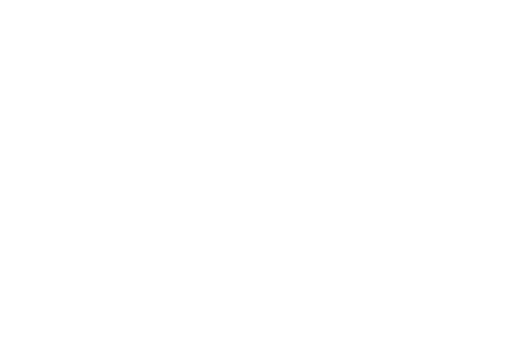
t = 0.00 s
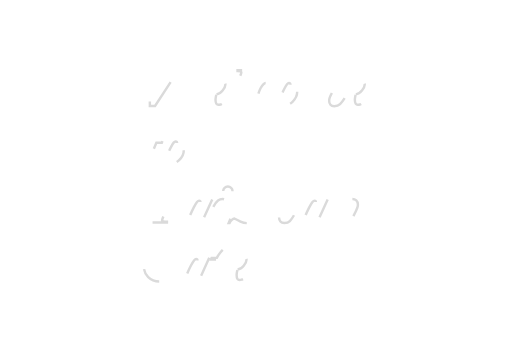
t = 0.47 s
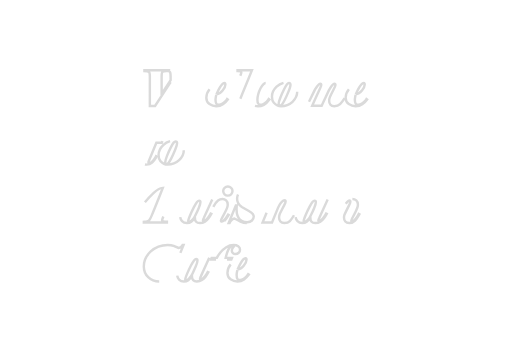
t = 0.94 s
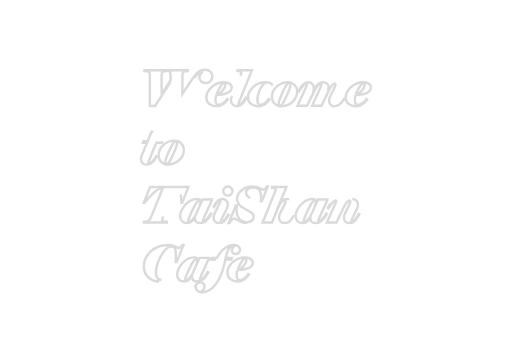
t = 1.40 s
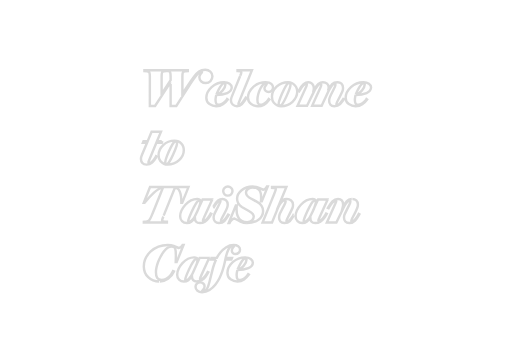
t = 1.87 s
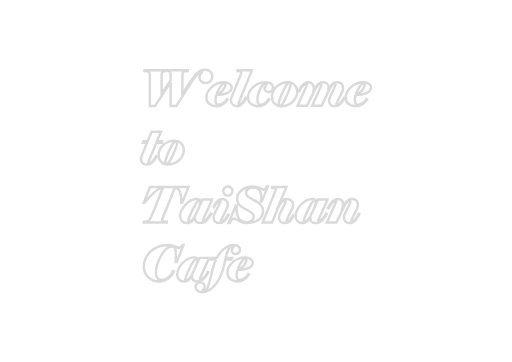
t = 2.00 s

The animated SVG that drew these frames (rendered in a browser with its animation timeline set to each time). Animation: 2 CSS @keyframes rules; one cycle of 2.00 s.

<!--?xml version="1.0" encoding="utf-8"?-->
<!-- Generator: Adobe Illustrator 16.0.0, SVG Export Plug-In . SVG Version: 6.00 Build 0)  -->

<svg version="1.1" id="åå±¤_1" xmlns="http://www.w3.org/2000/svg" xmlns:xlink="http://www.w3.org/1999/xlink" x="0px" y="0px" width="841.891px" height="595.279px" viewBox="0 0 841.891 595.279" enable-background="new 0 0 841.891 595.279" xml:space="preserve" style="">
<g>
	<path fill="none" stroke="#DADADA" stroke-width="4" stroke-miterlimit="10" d="M280.547,135.08l-25.6,39.2h-8.561v-48.32
		l-0.16-3.84c-0.159-1.707-0.52-2.893-1.079-3.56c-0.561-0.667-1.668-1.106-3.32-1.32l-4.32-0.32v-1.28h34.24v1.28l-1.68,0.16
		c-1.601,0.16-2.654,0.547-3.16,1.16c-0.508,0.614-0.84,1.854-1,3.72l-0.16,3.84v28.48l14.8-22.4v-5.92l-0.16-3.84
		c-0.16-1.546-0.399-2.732-0.72-3.56c-0.32-0.826-1.468-1.346-3.44-1.56l-1.6-0.08v-1.28h34.16v1.28l-4.32,0.24
		c-1.653,0.16-2.76,0.547-3.319,1.16c-0.561,0.614-0.921,1.828-1.08,3.64l-0.16,3.84v28.72c1.172-1.866,2.292-3.613,3.359-5.24
		c1.066-1.626,3.44-5.186,7.12-10.68c3.681-5.493,6.746-9.866,9.2-13.12c2.452-3.252,5.013-5.853,7.68-7.8
		c2.667-1.946,6.026-2.92,10.08-2.92c3.413,0,6.253,1,8.521,3c2.266,2,3.399,4.6,3.399,7.8c0,3.147-1.04,5.76-3.119,7.84
		c-2.08,2.08-4.694,3.12-7.841,3.12c-2.88,0-5.333-0.853-7.359-2.56c-2.027-1.706-3.04-3.946-3.04-6.72
		c0-1.012,0.12-1.826,0.359-2.44c0.24-0.612,0.573-1.292,1-2.04c0.427-0.746,1.013-1.52,1.761-2.32c0.746-0.8,1.12-1.466,1.12-2
		c0-0.48-0.294-0.72-0.881-0.72c-0.479,0-1.079,0.174-1.8,0.52c-0.72,0.348-1.68,1-2.88,1.96c-1.2,0.96-2.493,2.307-3.88,4.04
		c-1.388,1.734-2.92,3.774-4.6,6.12c-1.681,2.348-4.574,6.708-8.681,13.08c-4.107,6.374-7.894,12.32-11.359,17.84
		c-3.468,5.52-6.188,9.854-8.16,13h-9.36V135.08z" class="vwnrmHrh_0"></path>
	<path fill="none" stroke="#DADADA" stroke-width="4" stroke-miterlimit="10" d="M355.67,156.2c-0.321,1.012-0.614,2.33-0.882,3.955
		s-0.401,2.97-0.401,4.035c0,2.984,0.413,5.087,1.241,6.313c0.827,1.225,2.044,1.837,3.646,1.837c1.228,0,2.322-0.146,3.283-0.438
		s2.083-0.81,3.365-1.555s2.631-1.835,4.046-3.271c1.415-1.435,2.552-2.845,3.406-4.228l1.121,0.801
		c-2.243,3.15-4.887,5.793-7.932,7.929c-3.046,2.135-6.731,3.202-11.058,3.202c-3.947,0-7.64-1.186-11.08-3.561
		s-5.16-5.856-5.16-10.446c0-6.402,2.898-12.259,8.696-17.569c5.797-5.309,12.625-7.964,20.479-7.964c3.687,0,6.705,0.84,9.057,2.52
		c2.352,1.68,3.527,3.614,3.527,5.8c0,4.214-2.461,7.374-7.383,9.48C368.722,155.148,362.731,156.2,355.67,156.2z M355.906,155.24
		c3.732-0.425,7.12-2.508,10.16-6.252c3.04-3.744,4.561-7.05,4.561-9.917c0-0.796-0.108-1.407-0.32-1.833
		c-0.214-0.425-0.694-0.637-1.44-0.637c-1.174,0-2.348,0.637-3.52,1.913c-1.174,1.275-2.428,3.054-3.76,5.336
		c-1.334,2.284-2.468,4.369-3.4,6.254C357.253,151.988,356.493,153.7,355.906,155.24z" class="vwnrmHrh_1"></path>
	<path fill="none" stroke="#DADADA" stroke-width="4" stroke-miterlimit="10" d="M395.105,124.44c0.64-1.6,1.08-2.772,1.319-3.52
		c0.24-0.746,0.36-1.413,0.36-2c0-0.853-0.44-1.4-1.32-1.64c-0.88-0.24-2.493-0.36-4.84-0.36v-1.28h23.6
		c-1.813,4.427-4.027,9.854-6.64,16.28c-2.613,6.428-5.76,14.16-9.439,23.2c-3.681,9.04-5.614,13.827-5.801,14.36
		c-0.188,0.534-0.279,1.094-0.279,1.68c0,0.48,0.105,0.827,0.319,1.04c0.213,0.213,0.48,0.32,0.801,0.32
		c1.439,0,2.892-0.88,4.359-2.64c1.467-1.76,2.72-3.413,3.76-4.96c1.04-1.546,1.986-3.013,2.841-4.4l1.119,0.56
		c-2.88,4.748-5.373,8.214-7.479,10.4c-2.107,2.188-4.813,3.28-8.12,3.28c-2.88,0-5.254-0.96-7.12-2.88
		c-1.867-1.92-2.8-4.106-2.8-6.56c0-1.226,0.133-2.346,0.4-3.36c0.266-1.013,0.666-2.16,1.199-3.44L395.105,124.44z" class="vwnrmHrh_2"></path>
	<path fill="none" stroke="#DADADA" stroke-width="4" stroke-miterlimit="10" d="M436.865,136.6c-1.174,0-2.48,0.72-3.92,2.16
		c-1.44,1.44-2.934,3.574-4.48,6.4c-1.547,2.827-2.8,5.987-3.76,9.48c-0.96,3.494-1.44,6.6-1.44,9.32c0,3.094,0.468,5.24,1.403,6.44
		c0.935,1.2,2.256,1.8,3.966,1.8c1.335,0,2.537-0.227,3.606-0.68c1.067-0.453,2.256-1.16,3.566-2.12
		c1.309-0.96,2.403-1.946,3.284-2.96c0.882-1.013,1.803-2.212,2.766-3.6l1.122,0.8c-3.046,4.213-6.078,7.12-9.098,8.72
		c-3.019,1.6-6.237,2.4-9.656,2.4c-4,0-7.747-1.212-11.239-3.64c-3.494-2.426-5.24-5.96-5.24-10.6c0-6.346,2.818-12.146,8.456-17.4
		c5.638-5.252,12.384-7.88,20.24-7.88c4.647,0,7.894,0.854,9.737,2.56c1.844,1.708,2.767,3.6,2.767,5.68
		c0,2.294-0.686,4.147-2.053,5.56c-1.367,1.414-3.124,2.12-5.269,2.12c-1.932,0-3.54-0.56-4.828-1.68
		c-1.287-1.12-1.931-2.506-1.931-4.16c0-1.386,0.626-2.88,1.88-4.48c1.252-1.6,1.88-2.692,1.88-3.28c0-0.32-0.147-0.56-0.44-0.72
		C437.891,136.68,437.451,136.6,436.865,136.6z" class="vwnrmHrh_3"></path>
	<path fill="none" stroke="#DADADA" stroke-width="4" stroke-miterlimit="10" d="M488.704,151.08c0,6.027-2.573,11.48-7.72,16.36
		c-5.147,4.88-11.428,7.32-18.84,7.32c-2.24,0-4.268-0.427-6.08-1.28c-1.814-0.853-3.748-2.373-5.8-4.56
		c-2.054-2.186-3.08-5.52-3.08-10c0-5.92,2.546-11.346,7.64-16.28c5.093-4.933,11.4-7.4,18.92-7.4c2.347,0,4.373,0.414,6.08,1.24
		c1.706,0.828,3.332,2.067,4.88,3.72c1.546,1.653,2.601,3.4,3.16,5.24S488.704,149.16,488.704,151.08z M477.664,139.32
		c0-0.853-0.2-1.52-0.6-2c-0.4-0.48-1.054-0.72-1.96-0.72c-0.96,0-2,0.654-3.12,1.96c-1.12,1.308-2.734,4.054-4.84,8.24
		c-2.107,4.188-4.12,8.694-6.04,13.52c-1.92,4.828-2.88,8.228-2.88,10.2c0,1.014,0.212,1.774,0.64,2.28
		c0.426,0.508,1.066,0.76,1.92,0.76c0.906,0,1.866-0.586,2.88-1.76c1.013-1.172,2.492-3.626,4.44-7.36
		c1.946-3.732,4.026-8.306,6.239-13.72C476.556,145.308,477.664,141.508,477.664,139.32z" class="vwnrmHrh_4"></path>
	<path fill="none" stroke="#DADADA" stroke-width="4" stroke-miterlimit="10" d="M566.704,161.395
		c-2.773,4.382-5.293,7.708-7.56,9.979c-2.268,2.271-5.428,3.406-9.48,3.406c-2.773,0-4.867-0.88-6.279-2.64
		c-1.414-1.76-2.12-3.84-2.12-6.24c0-1.76,0.212-3.28,0.64-4.56c0.427-1.28,1-2.68,1.72-4.2c0.721-1.52,2.227-4.533,4.521-9.04
		c2.292-4.506,3.439-7.426,3.439-8.76c0-0.586-0.119-1.012-0.359-1.28c-0.24-0.266-0.628-0.4-1.16-0.4
		c-0.64,0-1.414,0.374-2.32,1.12c-0.907,0.747-2.027,2.013-3.359,3.798c-1.334,1.786-2.614,3.945-3.84,6.476
		c-1.228,2.533-2.854,5.984-4.881,10.355c-2.027,4.371-3.52,7.596-4.479,9.675c-0.96,2.079-1.708,3.704-2.24,4.876h-15.6
		c0.266-0.586,1.479-3.291,3.64-8.115c2.16-4.824,4.293-9.567,6.4-14.231c2.105-4.664,3.292-7.289,3.56-7.876
		c0.267-0.586,0.546-1.306,0.84-2.159c0.293-0.853,0.44-1.599,0.44-2.239c0-0.586-0.12-1.026-0.36-1.32
		c-0.24-0.292-0.6-0.44-1.08-0.44c-0.693,0-1.493,0.374-2.399,1.12c-0.908,0.746-1.828,1.732-2.761,2.957
		c-0.934,1.227-1.854,2.585-2.76,4.078c-0.907,1.493-1.653,2.879-2.24,4.159l-11.76,24.066h-15.6l13.84-30.382
		c0.106-0.267,0.36-0.893,0.76-1.879c0.4-0.986,0.601-1.853,0.601-2.599c0-0.533-0.107-0.92-0.32-1.16
		c-0.214-0.24-0.534-0.36-0.96-0.36c-0.534,0-1.294,0.346-2.28,1.039c-0.987,0.692-1.974,1.599-2.96,2.718
		c-0.987,1.119-1.96,2.397-2.92,3.836c-0.96,1.439-2,3.17-3.12,5.194l-0.96-0.481c2.826-5.662,5.532-9.521,8.12-11.579
		c2.586-2.058,5.267-3.086,8.04-3.086c2.506,0,4.612,0.883,6.32,2.645c1.706,1.764,2.56,3.901,2.56,6.413
		c0,1.175-0.054,2.164-0.16,2.965c-0.107,0.802-0.268,1.577-0.479,2.325l0.239,0.08c2.986-5.877,5.613-9.751,7.881-11.621
		c2.266-1.87,4.76-2.807,7.479-2.807c2.772,0,5.053,0.763,6.84,2.285c1.786,1.524,2.681,3.542,2.681,6.053
		c0,1.176-0.134,2.245-0.4,3.206c-0.428,1.123-0.72,1.925-0.88,2.405c2.72-5.023,5.053-8.604,7-10.742
		c1.946-2.137,4.893-3.208,8.84-3.208c2.612,0,4.772,0.774,6.48,2.32c1.706,1.547,2.56,3.947,2.56,7.2c0,1.814-0.28,3.414-0.84,4.8
		c-0.561,1.387-1.44,3.333-2.641,5.84c-1.199,2.508-2.747,5.547-4.64,9.12c-1.894,3.574-2.84,5.76-2.84,6.56
		c0,0.48,0.106,0.854,0.32,1.12c0.212,0.267,0.506,0.4,0.88,0.4c1.546,0,3.172-0.945,4.88-2.836c1.706-1.891,3.013-3.502,3.92-4.835
		c0.906-1.331,1.786-2.69,2.64-4.075L566.704,161.395z" class="vwnrmHrh_5"></path>
	<path fill="none" stroke="#DADADA" stroke-width="4" stroke-miterlimit="10" d="M584.787,156.2
		c-0.321,1.012-0.614,2.33-0.882,3.955s-0.401,2.97-0.401,4.035c0,2.984,0.413,5.087,1.241,6.313
		c0.827,1.225,2.044,1.837,3.646,1.837c1.228,0,2.322-0.146,3.283-0.438s2.083-0.81,3.365-1.555s2.631-1.835,4.046-3.271
		c1.415-1.435,2.552-2.845,3.406-4.228l1.121,0.801c-2.243,3.15-4.887,5.793-7.932,7.929c-3.046,2.135-6.731,3.202-11.058,3.202
		c-3.948,0-7.641-1.186-11.08-3.561c-3.44-2.375-5.16-5.856-5.16-10.446c0-6.402,2.898-12.259,8.696-17.569
		c5.797-5.309,12.625-7.964,20.479-7.964c3.687,0,6.705,0.84,9.057,2.52c2.352,1.68,3.527,3.614,3.527,5.8
		c0,4.214-2.461,7.374-7.383,9.48C597.84,155.148,591.848,156.2,584.787,156.2z M585.023,155.24c3.732-0.425,7.12-2.508,10.16-6.252
		c3.04-3.744,4.561-7.05,4.561-9.917c0-0.796-0.108-1.407-0.32-1.833c-0.214-0.425-0.694-0.637-1.44-0.637
		c-1.174,0-2.348,0.637-3.52,1.913c-1.174,1.275-2.428,3.054-3.76,5.336c-1.334,2.284-2.468,4.369-3.4,6.254
		C586.37,151.988,585.61,153.7,585.023,155.24z" class="vwnrmHrh_6"></path>
	<path fill="none" stroke="#DADADA" stroke-width="4" stroke-miterlimit="10" d="M267.107,232.04l-1.04,2.56h-8.96l-12.08,29.2
		c-0.374,0.907-0.614,1.574-0.721,2c-0.107,0.428-0.159,0.854-0.159,1.28c0,0.479,0.105,0.84,0.319,1.08
		c0.213,0.24,0.507,0.359,0.88,0.359c0.692,0,1.507-0.306,2.44-0.92c0.933-0.612,1.906-1.439,2.92-2.479
		c1.013-1.04,2.066-2.333,3.16-3.88c1.093-1.547,1.986-2.986,2.68-4.32l1.04,0.56c-2.613,4.374-5.134,7.681-7.56,9.921
		c-2.428,2.239-5.428,3.359-9,3.359c-3.094,0-5.414-0.92-6.96-2.76c-1.548-1.84-2.32-4.04-2.32-6.6c0-1.173,0.133-2.2,0.4-3.08
		c0.266-0.88,0.72-2.146,1.359-3.801l8.32-19.92h-6.88l1.04-2.56h6.88l6.399-15.44h15.44l-6.48,15.44H267.107z" class="vwnrmHrh_7"></path>
	<path fill="none" stroke="#DADADA" stroke-width="4" stroke-miterlimit="10" d="M302.226,247.08c0,6.027-2.574,11.479-7.72,16.36
		c-5.147,4.88-11.428,7.319-18.841,7.319c-2.239,0-4.267-0.428-6.079-1.28c-1.814-0.852-3.748-2.372-5.801-4.56
		c-2.054-2.187-3.08-5.52-3.08-10c0-5.92,2.547-11.347,7.641-16.28c5.092-4.933,11.399-7.399,18.92-7.399
		c2.346,0,4.372,0.413,6.08,1.239c1.706,0.828,3.332,2.068,4.88,3.721c1.546,1.653,2.6,3.399,3.16,5.24
		C301.946,243.281,302.226,245.16,302.226,247.08z M291.186,235.321c0-0.853-0.2-1.521-0.6-2c-0.4-0.48-1.055-0.721-1.961-0.721
		c-0.96,0-2,0.654-3.119,1.96c-1.12,1.308-2.734,4.054-4.841,8.24c-2.107,4.188-4.119,8.694-6.04,13.521
		c-1.92,4.827-2.88,8.228-2.88,10.199c0,1.015,0.213,1.774,0.641,2.28c0.426,0.508,1.066,0.76,1.92,0.76
		c0.906,0,1.866-0.586,2.88-1.76c1.013-1.172,2.492-3.626,4.439-7.359c1.946-3.733,4.026-8.307,6.24-13.721
		C290.079,241.308,291.186,237.508,291.186,235.321z" class="vwnrmHrh_8"></path>
	<path fill="none" stroke="#DADADA" stroke-width="4" stroke-miterlimit="10" d="M268.547,355.96c-1.334,3.361-2,5.52-2,6.48
		c0,1.494,2.641,2.24,7.92,2.24v1.279h-38v-1.279l4.4-0.32c1.973-0.213,3.426-0.84,4.359-1.881c0.933-1.039,2.253-3.531,3.961-7.479
		c1.706-3.947,3.985-9.492,6.84-16.641c2.853-7.146,5.212-13.066,7.08-17.76c1.866-4.693,3.386-8.533,4.56-11.52l-2.24,0.24
		c-3.04,0.268-7.268,2.92-12.68,7.959c-5.414,5.041-10.414,10.387-15,16.041h-1.36l10.32-25.682h63.2l-10.32,25.682h-1.36
		c0-7.787-0.813-13.732-2.439-17.842c-1.628-4.105-3.588-6.158-5.88-6.158l-2.48-0.16L268.547,355.96z" class="vwnrmHrh_9"></path>
	<path fill="none" stroke="#DADADA" stroke-width="4" stroke-miterlimit="10" d="M348.947,328.04l-13.841,30.4
		c-0.159,0.32-0.427,1.014-0.8,2.08c-0.374,1.068-0.56,1.734-0.56,2c0,0.428,0.092,0.76,0.279,1c0.187,0.24,0.467,0.359,0.841,0.359
		c0.746,0,1.786-0.531,3.12-1.6c1.332-1.066,2.76-2.572,4.279-4.52c1.521-1.947,2.893-4.121,4.12-6.52l1.04,0.479
		c-1.494,2.775-3.027,5.24-4.6,7.4c-1.574,2.16-3.534,3.975-5.88,5.439c-2.348,1.467-5.174,2.201-8.48,2.201
		c-2.667,0-4.667-0.734-6-2.201c-1.334-1.465-2-3.666-2-6.6c-2.08,3.094-4.067,5.334-5.96,6.721c-1.894,1.387-4.334,2.08-7.32,2.08
		c-3.199,0-5.827-1.027-7.88-3.08c-2.054-2.053-3.08-4.732-3.08-8.041c0-6.291,2.893-12.6,8.681-18.92
		c5.786-6.318,12.199-9.479,19.239-9.479c1.653,0,3.146,0.398,4.48,1.199c1.332,0.801,2,2.055,2,3.76l-0.24,1.92l2.8-6.08H348.947z
		 M329.587,332.361c0-0.852-0.174-1.48-0.521-1.881c-0.347-0.398-0.894-0.6-1.64-0.6c-1.014,0-2.174,0.801-3.479,2.4
		c-1.308,1.6-3,4.4-5.08,8.4s-4.16,8.428-6.24,13.279c-2.08,4.854-3.12,8-3.12,9.441c0,0.479,0.106,0.854,0.32,1.119
		c0.212,0.268,0.532,0.4,0.96,0.4c1.652,0,3.226-0.813,4.72-2.441c1.492-1.625,2.64-3.012,3.44-4.158
		c0.8-1.146,1.853-3.094,3.159-5.842c1.307-2.746,2.881-6.279,4.721-10.6S329.587,334.388,329.587,332.361z" class="vwnrmHrh_10"></path>
	<path fill="none" stroke="#DADADA" stroke-width="4" stroke-miterlimit="10" d="M350.706,340.2c2.985-5.332,5.586-8.826,7.8-10.48
		c2.212-1.652,4.626-2.479,7.239-2.479c2.347,0,4.387,0.787,6.12,2.359c1.732,1.574,2.601,3.934,2.601,7.08
		c0,1.387-0.32,2.959-0.96,4.721c-0.641,1.76-1.521,3.799-2.641,6.119s-2.667,5.227-4.64,8.721c-1.974,3.492-2.96,5.746-2.96,6.76
		c0,0.479,0.12,0.84,0.36,1.08c0.239,0.24,0.6,0.359,1.08,0.359c0.586,0,1.359-0.332,2.319-1c0.96-0.666,1.893-1.561,2.8-2.68
		c0.906-1.121,1.853-2.412,2.841-3.881c0.985-1.465,1.8-2.785,2.439-3.959l1.04,0.559c-2.88,4.695-5.294,8.08-7.24,10.16
		c-1.947,2.08-4.894,3.121-8.84,3.121c-2.88,0-5.067-0.84-6.56-2.52c-1.494-1.682-2.24-3.801-2.24-6.361
		c0-1.705,0.253-3.24,0.76-4.6s1.572-3.641,3.2-6.84c1.626-3.199,3.053-6.053,4.28-8.561c1.226-2.506,2.026-4.213,2.399-5.119
		s0.561-1.572,0.561-2c0-0.373-0.094-0.652-0.28-0.84c-0.188-0.188-0.468-0.281-0.84-0.281c-0.374,0-1,0.334-1.88,1
		c-0.88,0.668-2.027,1.84-3.44,3.521c-1.413,1.68-2.84,3.854-4.279,6.52L350.706,340.2z M367.025,314.2
		c0-2.186,0.746-3.973,2.24-5.36c1.492-1.386,3.28-2.08,5.36-2.08c2.132,0,3.946,0.694,5.439,2.08c1.492,1.388,2.24,3.175,2.24,5.36
		c0,2.135-0.76,3.908-2.28,5.32c-1.52,1.414-3.319,2.119-5.399,2.119c-2.134,0-3.935-0.705-5.4-2.119
		C367.758,318.109,367.025,316.335,367.025,314.2z" class="vwnrmHrh_11"></path>
	<path fill="none" stroke="#DADADA" stroke-width="4" stroke-miterlimit="10" d="M405.745,366.921c-3.414,0-6.827-0.828-10.24-2.48
		c-3.414-1.652-6.8-3.359-10.16-5.119c-1.067,0-2.439,0.813-4.12,2.439c-1.68,1.627-2.974,3.348-3.88,5.16h-1.359l11.84-29.121
		h1.439c-0.054,0.748-0.107,1.854-0.159,3.32c-0.054,1.469-0.08,2.52-0.08,3.16c0,2.561,0.186,4.773,0.56,6.641
		c0.373,1.867,1.106,4.014,2.2,6.439c1.093,2.428,2.96,4.373,5.6,5.84c2.641,1.467,5.692,2.201,9.16,2.201
		c3.2,0,5.786-0.934,7.76-2.801c1.973-1.867,2.96-4,2.96-6.4c0-1.6-0.533-3.092-1.6-4.48c-1.067-1.385-3.214-2.973-6.44-4.76
		c-3.228-1.785-7.079-3.932-11.56-6.439c-5.228-3.68-7.84-8.24-7.84-13.68c0-5.387,2.479-10.08,7.439-14.08
		c4.96-4.001,10.906-6.001,17.841-6.001c3.626,0,6.88,0.534,9.76,1.601c2.612,1.174,5.252,2.348,7.92,3.52
		c1.28,0,2.346-0.426,3.2-1.279c0.853-0.854,1.786-2.133,2.8-3.841h1.52l-9.84,24.321h-1.439c0.105-0.693,0.186-1.521,0.239-2.48
		c0.053-0.961,0.08-2.105,0.08-3.439c0-2.133-0.094-3.961-0.279-5.48c-0.188-1.52-0.654-3.172-1.4-4.961
		c-0.747-1.785-2.08-3.305-4-4.559s-4.64-1.881-8.16-1.881c-2.72,0-5.24,0.76-7.56,2.279c-2.32,1.521-3.48,3.561-3.48,6.121
		c0,1.654,0.521,3.199,1.561,4.641c1.04,1.439,2.252,2.559,3.64,3.359c1.387,0.799,3.76,2.119,7.12,3.959s6.08,3.414,8.16,4.721
		s3.88,3.16,5.399,5.561c1.521,2.4,2.28,5.039,2.28,7.92c0,5.813-2.534,10.613-7.6,14.4
		C419.958,365.029,413.531,366.921,405.745,366.921z" class="vwnrmHrh_12"></path>
	<path fill="none" stroke="#DADADA" stroke-width="4" stroke-miterlimit="10" d="M483.425,353.96c-2.454,4.215-4.72,7.4-6.8,9.561
		s-5.12,3.24-9.12,3.24c-2.827,0-4.974-0.854-6.44-2.561c-1.467-1.705-2.199-3.893-2.199-6.561c0-2.08,0.426-4.16,1.279-6.238
		c0.801-1.602,1.84-3.641,3.12-6.121s2.666-5.133,4.16-7.959c1.492-2.826,2.24-4.961,2.24-6.4c0-0.586-0.12-1.014-0.36-1.281
		c-0.24-0.266-0.6-0.398-1.08-0.398c-0.96,0-1.894,0.293-2.8,0.879c-0.907,0.588-2.16,1.828-3.76,3.721
		c-1.601,1.893-3.12,4.574-4.561,8.039l-9.84,24.08h-15.52c1.439-3.52,3.252-7.945,5.439-13.279
		c2.187-5.332,4.706-11.533,7.561-18.6c2.853-7.066,4.88-12.121,6.08-15.16c1.199-3.041,1.946-4.986,2.239-5.84
		s0.44-1.572,0.44-2.16c0-1.227-0.88-1.84-2.64-1.84l-3.521-0.161v-1.28h23.601l-11.12,26.721c2.08-2.4,3.826-4.186,5.239-5.359
		s3.641-1.76,6.681-1.76c2.612,0,4.946,0.799,7,2.398c2.052,1.602,3.08,4,3.08,7.201c0,1.813-0.2,3.254-0.601,4.32
		c-0.399,1.066-1.294,3.066-2.68,6c-1.388,2.934-3,6.133-4.84,9.6s-2.76,5.6-2.76,6.4c0,0.373,0.119,0.666,0.359,0.879
		c0.24,0.215,0.572,0.32,1,0.32c1.44,0,2.946-0.945,4.521-2.84c1.572-1.893,2.76-3.453,3.56-4.68s1.467-2.346,2-3.361
		L483.425,353.96z" class="vwnrmHrh_13"></path>
	<path fill="none" stroke="#DADADA" stroke-width="4" stroke-miterlimit="10" d="M538.784,328.04l-13.84,30.4
		c-0.16,0.32-0.428,1.014-0.8,2.08c-0.374,1.068-0.56,1.734-0.56,2c0,0.428,0.092,0.76,0.279,1c0.187,0.24,0.467,0.359,0.84,0.359
		c0.747,0,1.787-0.531,3.12-1.6c1.333-1.066,2.761-2.572,4.28-4.52s2.893-4.121,4.12-6.52l1.04,0.479
		c-1.494,2.775-3.027,5.24-4.601,7.4s-3.533,3.975-5.88,5.439c-2.348,1.467-5.174,2.201-8.479,2.201c-2.668,0-4.668-0.734-6-2.201
		c-1.334-1.465-2-3.666-2-6.6c-2.08,3.094-4.067,5.334-5.96,6.721c-1.894,1.387-4.334,2.08-7.32,2.08c-3.2,0-5.827-1.027-7.88-3.08
		c-2.054-2.053-3.08-4.732-3.08-8.041c0-6.291,2.893-12.6,8.68-18.92c5.786-6.318,12.2-9.479,19.24-9.479
		c1.652,0,3.146,0.398,4.48,1.199c1.332,0.801,2,2.055,2,3.76l-0.24,1.92l2.8-6.08H538.784z M519.425,332.361
		c0-0.852-0.174-1.48-0.521-1.881c-0.348-0.398-0.894-0.6-1.64-0.6c-1.014,0-2.174,0.801-3.48,2.4c-1.308,1.6-3,4.4-5.08,8.4
		s-4.159,8.428-6.239,13.279c-2.08,4.854-3.12,8-3.12,9.441c0,0.479,0.106,0.854,0.319,1.119c0.213,0.268,0.533,0.4,0.96,0.4
		c1.653,0,3.227-0.813,4.721-2.441c1.492-1.625,2.64-3.012,3.439-4.158c0.801-1.146,1.853-3.094,3.16-5.842
		c1.307-2.746,2.88-6.279,4.72-10.6C518.505,337.56,519.425,334.388,519.425,332.361z" class="vwnrmHrh_14"></path>
	<path fill="none" stroke="#DADADA" stroke-width="4" stroke-miterlimit="10" d="M579.424,327.22c2.506,0,4.652,0.789,6.439,2.361
		c1.786,1.572,2.681,3.934,2.681,7.08c0,1.439-0.294,2.973-0.881,4.6s-1.307,3.373-2.159,5.24c-0.854,1.867-2.374,4.906-4.561,9.119
		c-2.188,4.215-3.28,6.693-3.28,7.439c0,0.428,0.106,0.748,0.32,0.961c0.213,0.213,0.532,0.32,0.96,0.32
		c0.532,0,1.253-0.318,2.16-0.959c0.906-0.639,2.146-1.838,3.72-3.596c1.572-1.758,3.24-4.396,5-7.912l1.04,0.561
		c-2.453,4.383-4.813,7.869-7.08,10.459c-2.268,2.592-5.453,3.887-9.56,3.887c-2.828,0-4.96-0.852-6.4-2.561
		c-1.439-1.705-2.16-3.813-2.16-6.318c0-1.707,0.187-3.094,0.561-4.16c0.372-1.066,1.506-3.521,3.399-7.361
		c1.893-3.84,3.453-6.986,4.681-9.439c1.226-2.453,1.84-4.373,1.84-5.76c0-0.533-0.107-0.92-0.32-1.16
		c-0.214-0.24-0.56-0.359-1.04-0.359c-0.64,0-1.453,0.398-2.439,1.199c-0.987,0.801-2.147,2.078-3.48,3.838
		c-1.334,1.76-2.72,4.158-4.16,7.195l-11.6,24.066h-15.6l13.6-30.383c0.32-0.799,0.692-1.691,1.12-2.678
		c0.426-0.984,0.64-1.691,0.64-2.119c0-0.373-0.08-0.641-0.24-0.801c-0.159-0.158-0.399-0.238-0.72-0.238
		c-0.747,0-1.6,0.332-2.56,0.998s-1.908,1.533-2.84,2.598c-0.935,1.064-1.948,2.41-3.04,4.035c-1.094,1.625-2.174,3.316-3.24,5.074
		l-1.04-0.482c2.56-4.486,5.08-8.064,7.56-10.736c2.48-2.67,5.533-4.008,9.16-4.008c2.561,0,4.572,0.789,6.04,2.365
		c1.467,1.576,2.2,3.781,2.2,6.611c0,1.283-0.12,2.443-0.36,3.486c-0.239,1.043-0.439,1.885-0.6,2.523
		c2.399-4.807,4.706-8.508,6.92-11.098C572.316,328.517,575.424,327.22,579.424,327.22z" class="vwnrmHrh_15"></path>
	<path fill="none" stroke="#DADADA" stroke-width="4" stroke-miterlimit="10" d="M261.747,462.921c-7.254,0-13.28-2.373-18.08-7.121
		c-4.8-4.746-7.2-10.666-7.2-17.76c0-9.279,3.8-17.48,11.4-24.6c7.6-7.119,16.893-10.68,27.88-10.68c3.84,0,7.093,0.547,9.76,1.641
		c2.666,1.094,5.387,2.199,8.16,3.318c1.28,0,2.546-0.492,3.8-1.479c1.253-0.986,2.227-2.146,2.92-3.48h1.44l-11.36,28.32h-1.52
		c0-0.906,0.04-2.893,0.12-5.961c0.08-3.066,0.12-4.785,0.12-5.16c0-5.492-0.414-9.32-1.24-11.48
		c-0.828-2.158-2.84-3.238-6.04-3.238c-2.08,0-4.188,0.732-6.32,2.199c-2.134,1.467-4.2,3.533-6.2,6.199
		c-2,2.668-3.813,5.521-5.439,8.561c-1.628,3.041-2.96,5.947-4,8.721s-1.894,5.639-2.561,8.6c-0.667,2.959-1,5.588-1,7.881
		c0,4.158,0.681,7.332,2.04,9.52c1.36,2.188,3.8,3.279,7.32,3.279c2.56,0,4.786-0.453,6.68-1.359c1.893-0.906,3.652-2.08,5.28-3.52
		c1.626-1.441,2.946-2.947,3.96-4.521c1.013-1.572,1.973-3.291,2.88-5.16l1.44,0.641c-2.24,5.174-5.468,9.24-9.681,12.199
		C272.094,461.441,267.239,462.921,261.747,462.921z" class="vwnrmHrh_16"></path>
	<path fill="none" stroke="#DADADA" stroke-width="4" stroke-miterlimit="10" d="M344.066,424.04l-13.84,30.4
		c-0.16,0.32-0.428,1.014-0.8,2.08c-0.374,1.068-0.561,1.734-0.561,2c0,0.428,0.093,0.76,0.28,1c0.187,0.24,0.466,0.359,0.84,0.359
		c0.746,0,1.786-0.531,3.12-1.6c1.333-1.066,2.76-2.572,4.28-4.52c1.52-1.947,2.893-4.121,4.12-6.52l1.04,0.479
		c-1.494,2.775-3.028,5.24-4.601,7.4c-1.573,2.16-3.533,3.975-5.88,5.439c-2.348,1.467-5.174,2.201-8.479,2.201
		c-2.668,0-4.668-0.734-6-2.201c-1.334-1.465-2-3.666-2-6.6c-2.08,3.094-4.068,5.334-5.96,6.721c-1.895,1.387-4.334,2.08-7.32,2.08
		c-3.2,0-5.828-1.027-7.88-3.08c-2.054-2.053-3.08-4.732-3.08-8.041c0-6.291,2.893-12.6,8.68-18.92
		c5.786-6.318,12.2-9.479,19.24-9.479c1.652,0,3.146,0.398,4.479,1.199s2,2.055,2,3.76l-0.239,1.92l2.8-6.08H344.066z
		 M324.706,428.361c0-0.852-0.173-1.48-0.52-1.881c-0.348-0.398-0.894-0.6-1.64-0.6c-1.014,0-2.174,0.801-3.48,2.4
		c-1.308,1.6-3,4.4-5.08,8.4s-4.16,8.428-6.24,13.279c-2.08,4.854-3.119,8-3.119,9.441c0,0.479,0.105,0.854,0.319,1.119
		c0.213,0.268,0.532,0.4,0.96,0.4c1.652,0,3.227-0.813,4.721-2.441c1.492-1.625,2.64-3.012,3.439-4.158s1.853-3.094,3.16-5.842
		c1.307-2.746,2.88-6.279,4.72-10.6S324.706,430.388,324.706,428.361z" class="vwnrmHrh_17"></path>
	<path fill="none" stroke="#DADADA" stroke-width="4" stroke-miterlimit="10" d="M355.265,426.601h-8.4l1.04-2.561h8.56
		c1.281-2.666,3.252-5.639,5.92-8.92c2.666-3.279,5.893-6.16,9.68-8.641c3.787-2.479,7.813-3.719,12.08-3.719
		c3.117,0,5.656,0.68,7.619,2.039c1.961,1.361,2.941,3.268,2.941,5.721c0,2.027-0.738,3.721-2.213,5.08
		c-1.477,1.359-3.287,2.039-5.432,2.039c-1.609,0-2.992-0.492-4.145-1.479c-1.154-0.986-1.73-2.254-1.73-3.801
		c0-1.865,0.586-3.492,1.76-4.881c1.172-1.385,1.76-2.266,1.76-2.639c0-0.48-0.613-0.721-1.84-0.721c-2.881,0-5.279,2-7.199,6
		s-3.441,8.641-4.561,13.92h10.32l-1.041,2.561h-9.84c-0.428,2.184-1.039,5.006-1.84,8.467c-0.801,3.463-1.879,7.244-3.24,11.344
		c-1.359,4.1-2.973,7.936-4.84,11.504c-1.867,3.566-4.08,6.988-6.64,10.264c-2.56,3.273-5.733,6.15-9.52,8.629
		c-3.786,2.475-7.866,3.713-12.24,3.713c-3.009,0-5.548-0.838-7.617-2.516c-2.068-1.678-3.103-3.85-3.103-6.512
		c0-1.865,0.751-3.516,2.251-4.953c1.502-1.438,3.299-2.156,5.39-2.156c1.931,0,3.62,0.572,5.066,1.717
		c1.449,1.145,2.173,2.623,2.173,4.434c0,2.182-0.667,3.994-2,5.432s-2,2.262-2,2.477c0,0.479,0.373,0.719,1.12,0.719
		c2.667,0,4.787-1.119,6.359-3.355c1.574-2.238,3.08-6.258,4.521-12.061c1.439-5.807,2.866-11.504,4.279-17.094
		c1.413-5.592,2.627-9.746,3.641-12.463C353.318,431.474,354.304,428.945,355.265,426.601z" class="vwnrmHrh_18"></path>
	<path fill="none" stroke="#DADADA" stroke-width="4" stroke-miterlimit="10" d="M390.387,444.2
		c-0.321,1.014-0.614,2.33-0.882,3.955s-0.401,2.971-0.401,4.035c0,2.984,0.413,5.088,1.241,6.313
		c0.827,1.225,2.044,1.838,3.646,1.838c1.228,0,2.322-0.146,3.283-0.439s2.083-0.811,3.365-1.555s2.631-1.836,4.046-3.271
		s2.552-2.846,3.406-4.227l1.121,0.801c-2.243,3.15-4.887,5.793-7.932,7.928c-3.046,2.137-6.731,3.203-11.058,3.203
		c-3.948,0-7.641-1.186-11.08-3.561c-3.44-2.375-5.16-5.857-5.16-10.447c0-6.402,2.898-12.258,8.696-17.568
		c5.797-5.309,12.625-7.963,20.479-7.963c3.687,0,6.705,0.84,9.057,2.52s3.527,3.613,3.527,5.799c0,4.215-2.461,7.375-7.383,9.48
		C403.44,443.148,397.449,444.2,390.387,444.2z M390.624,443.241c3.732-0.426,7.12-2.51,10.16-6.254
		c3.04-3.742,4.561-7.049,4.561-9.916c0-0.797-0.108-1.408-0.32-1.834c-0.214-0.424-0.694-0.637-1.44-0.637
		c-1.174,0-2.348,0.637-3.52,1.912c-1.174,1.275-2.428,3.055-3.76,5.336c-1.334,2.285-2.468,4.369-3.4,6.254
		C391.97,439.988,391.211,441.7,390.624,443.241z" class="vwnrmHrh_19"></path>
</g>
<style data-made-with="vivus-instant">.vwnrmHrh_0{stroke-dasharray:563 565;stroke-dashoffset:564;animation:vwnrmHrh_draw 2000ms ease-in-out 0ms forwards;}.vwnrmHrh_1{stroke-dasharray:226 228;stroke-dashoffset:227;animation:vwnrmHrh_draw 2000ms ease-in-out 0ms forwards;}.vwnrmHrh_2{stroke-dasharray:199 201;stroke-dashoffset:200;animation:vwnrmHrh_draw 2000ms ease-in-out 0ms forwards;}.vwnrmHrh_3{stroke-dasharray:201 203;stroke-dashoffset:202;animation:vwnrmHrh_draw 2000ms ease-in-out 0ms forwards;}.vwnrmHrh_4{stroke-dasharray:215 217;stroke-dashoffset:216;animation:vwnrmHrh_draw 2000ms ease-in-out 0ms forwards;}.vwnrmHrh_5{stroke-dasharray:456 458;stroke-dashoffset:457;animation:vwnrmHrh_draw 2000ms ease-in-out 0ms forwards;}.vwnrmHrh_6{stroke-dasharray:226 228;stroke-dashoffset:227;animation:vwnrmHrh_draw 2000ms ease-in-out 0ms forwards;}.vwnrmHrh_7{stroke-dasharray:207 209;stroke-dashoffset:208;animation:vwnrmHrh_draw 2000ms ease-in-out 0ms forwards;}.vwnrmHrh_8{stroke-dasharray:215 217;stroke-dashoffset:216;animation:vwnrmHrh_draw 2000ms ease-in-out 0ms forwards;}.vwnrmHrh_9{stroke-dasharray:365 367;stroke-dashoffset:366;animation:vwnrmHrh_draw 2000ms ease-in-out 0ms forwards;}.vwnrmHrh_10{stroke-dasharray:293 295;stroke-dashoffset:294;animation:vwnrmHrh_draw 2000ms ease-in-out 0ms forwards;}.vwnrmHrh_11{stroke-dasharray:216 218;stroke-dashoffset:217;animation:vwnrmHrh_draw 2000ms ease-in-out 0ms forwards;}.vwnrmHrh_12{stroke-dasharray:384 386;stroke-dashoffset:385;animation:vwnrmHrh_draw 2000ms ease-in-out 0ms forwards;}.vwnrmHrh_13{stroke-dasharray:325 327;stroke-dashoffset:326;animation:vwnrmHrh_draw 2000ms ease-in-out 0ms forwards;}.vwnrmHrh_14{stroke-dasharray:293 295;stroke-dashoffset:294;animation:vwnrmHrh_draw 2000ms ease-in-out 0ms forwards;}.vwnrmHrh_15{stroke-dasharray:317 319;stroke-dashoffset:318;animation:vwnrmHrh_draw 2000ms ease-in-out 0ms forwards;}.vwnrmHrh_16{stroke-dasharray:318 320;stroke-dashoffset:319;animation:vwnrmHrh_draw 2000ms ease-in-out 0ms forwards;}.vwnrmHrh_17{stroke-dasharray:293 295;stroke-dashoffset:294;animation:vwnrmHrh_draw 2000ms ease-in-out 0ms forwards;}.vwnrmHrh_18{stroke-dasharray:329 331;stroke-dashoffset:330;animation:vwnrmHrh_draw 2000ms ease-in-out 0ms forwards;}.vwnrmHrh_19{stroke-dasharray:226 228;stroke-dashoffset:227;animation:vwnrmHrh_draw 2000ms ease-in-out 0ms forwards;}@keyframes vwnrmHrh_draw{100%{stroke-dashoffset:0;}}@keyframes vwnrmHrh_fade{0%{stroke-opacity:1;}93.54838709677419%{stroke-opacity:1;}100%{stroke-opacity:0;}}</style></svg>
